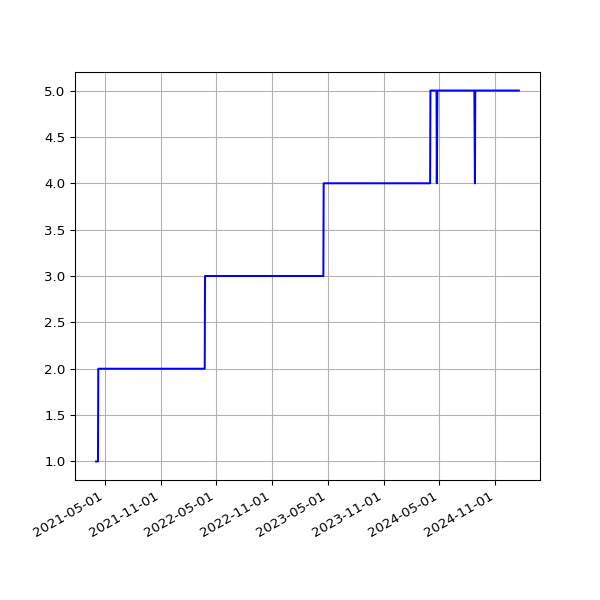

The data file committed next to this chart (first rows):
date, 2.03
2021-04-02 19:19:31 +0100, 1
2021-04-03 19:16:57 +0100, 1
2021-04-04 19:18:56 +0100, 1
2021-04-05 19:16:58 +0100, 1
2021-04-06 19:19:56 +0100, 1
2021-04-07 19:21:11 +0100, 1
2021-04-08 19:19:58 +0100, 1
2021-04-09 19:22:47 +0100, 2
2021-04-10 19:14:28 +0100, 2
2021-04-11 19:19:57 +0100, 2
2021-04-12 19:19:59 +0100, 2
2021-04-13 19:18:25 +0100, 2
2021-04-14 19:20:18 +0100, 2
2021-04-15 19:20:45 +0100, 2
2021-04-16 19:19:28 +0100, 2
2021-04-18 19:23:14 +0100, 2
2021-04-19 19:17:49 +0100, 2
2021-04-20 19:18:55 +0100, 2
2021-04-21 14:52:12 +0100, 2
2021-04-22 19:18:30 +0100, 2
2021-04-23 19:21:13 +0100, 2
2021-04-24 19:16:13 +0100, 2
2021-04-25 20:10:41 +0100, 2
2021-04-26 20:11:24 +0100, 2
2021-04-27 19:18:24 +0100, 2
2021-04-28 19:20:37 +0100, 2
2021-04-29 19:20:06 +0100, 2
2021-04-30 19:18:44 +0100, 2
2021-05-01 19:16:10 +0100, 2
2021-05-02 19:15:26 +0100, 2
2021-05-03 19:25:54 +0100, 2
2021-05-04 19:16:30 +0100, 2
2021-05-05 19:18:06 +0100, 2
2021-05-06 19:18:59 +0100, 2
2021-05-07 19:17:58 +0100, 2
2021-05-08 19:22:12 +0100, 2
2021-05-09 19:11:58 +0100, 2
2021-05-10 19:17:37 +0100, 2
2021-05-12T01:01:55Z, 2
2021-05-13T01:09:53Z, 2
2021-05-14T01:15:39Z, 2
2021-05-15T06:43:28Z, 2
2021-05-16T01:18:55Z, 2
2021-05-17T01:09:03Z, 2
2021-05-18T06:42:26Z, 2
2021-05-19T01:13:48Z, 2
2021-05-20T01:09:01Z, 2
2021-05-21T01:13:57Z, 2
2021-05-22T01:12:38Z, 2
2021-05-23T01:20:03Z, 2
2021-05-24T01:16:54Z, 2
2021-05-25T01:14:00Z, 2
2021-05-26T01:25:42Z, 2
2021-05-27T01:27:43Z, 2
2021-05-28T01:34:06Z, 2
2021-05-29T01:44:29Z, 2
2021-05-30T01:52:07Z, 2
2021-05-31T02:08:08Z, 2
2021-06-01T02:24:16Z, 2
2021-06-02T02:31:00Z, 2
... 990 more rows
